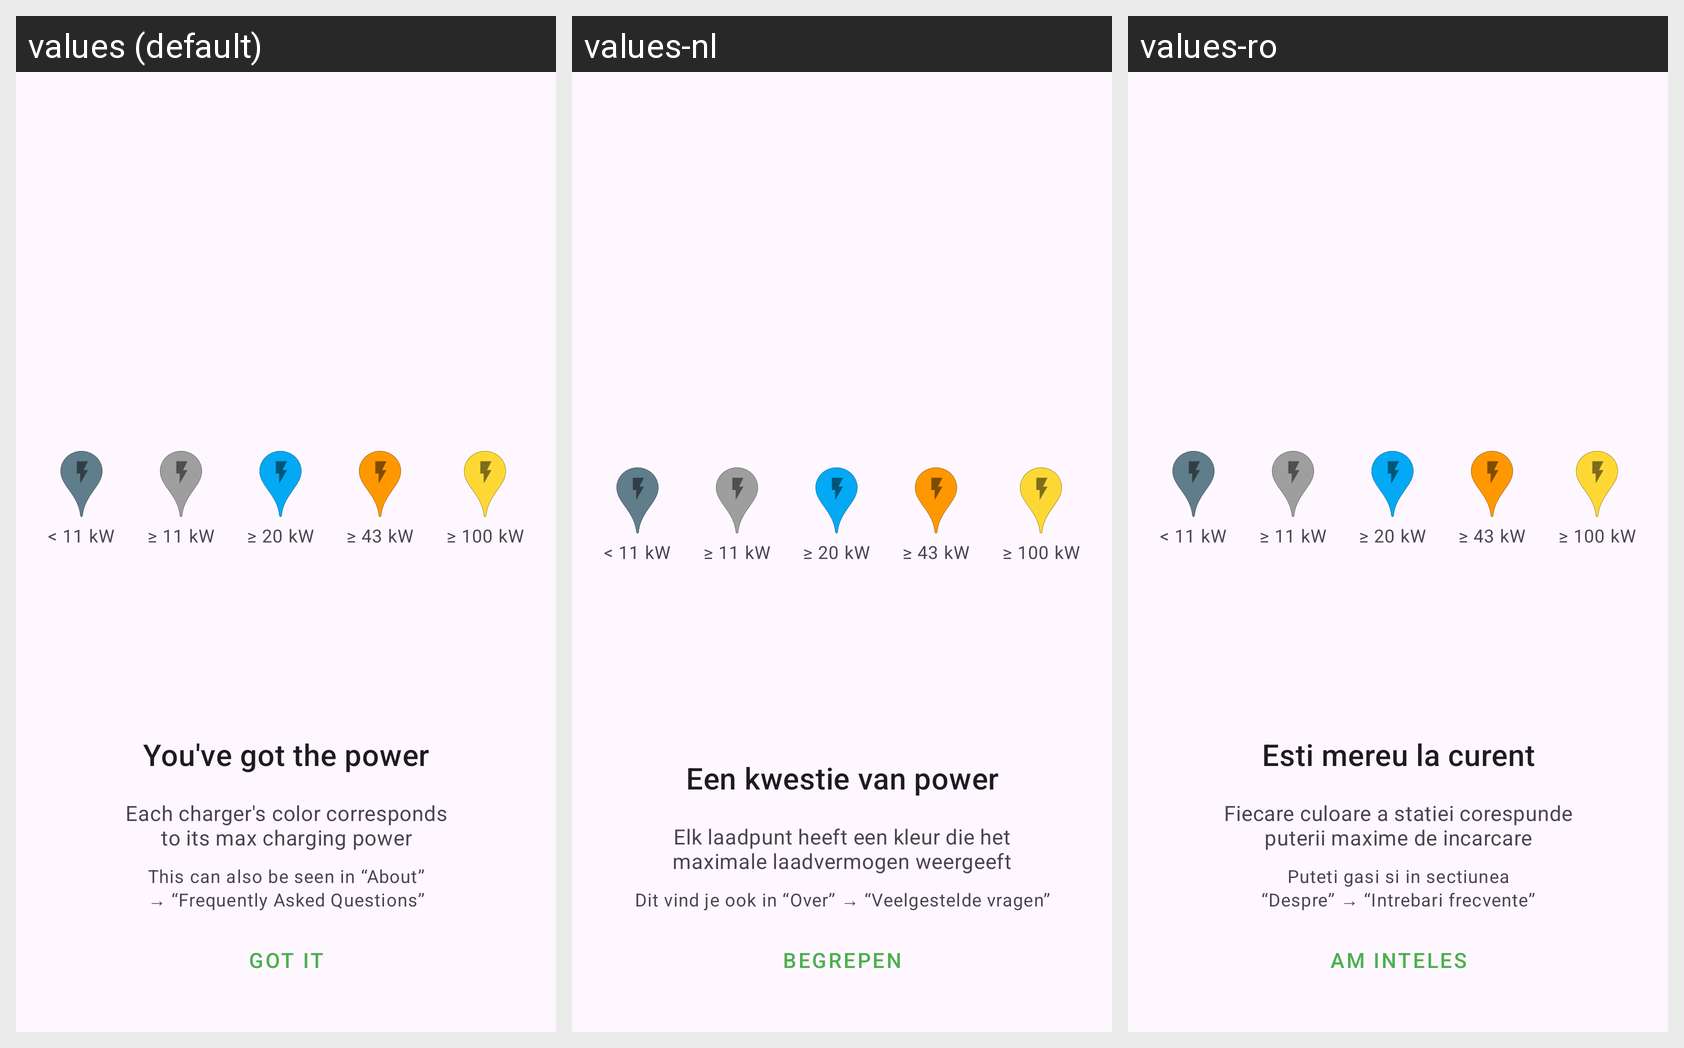

Locale-by-locale string values for the Android screen shown in this grid:
Android screen res/layout/fragment_onboarding_icons.xml rendered under 3 locales, left to right: values (default), values-nl, values-ro. Device: Nexus 5 (rendered at 1080×1920; each locale shown at half size, 540×960, under a caption strip naming it); theme AppTheme.
Other locales in the repository, not shown: values-cs, values-de, values-et, values-fr, values-it, values-nb, values-nb-rNO, values-pt, values-sv.
Strings drawn on this screen, with the default value and each locale's value (text and hints the layout hard-codes, and strings that could not be matched under every locale, appear in the picture but are not listed):

welcome_2_title
  values: You've got the power
  values-nl: Een kwestie van power
  values-ro: Esti mereu la curent

welcome_2_detail
  values: This can also be seen in “About” → “Frequently Asked Questions”
  values-nl: Dit vind je ook in “Over” → “Veelgestelde vragen”
  values-ro: Puteti gasi si in sectiunea “Despre” → “Intrebari frecvente”

welcome_2
  values: Each charger's color corresponds to its max charging power
  values-nl: Elk laadpunt heeft een kleur die het maximale laadvermogen weergeeft
  values-ro: Fiecare culoare a statiei corespunde puterii maxime de incarcare

got_it
  values: Got it
  values-nl: Begrepen
  values-ro: Am inteles
